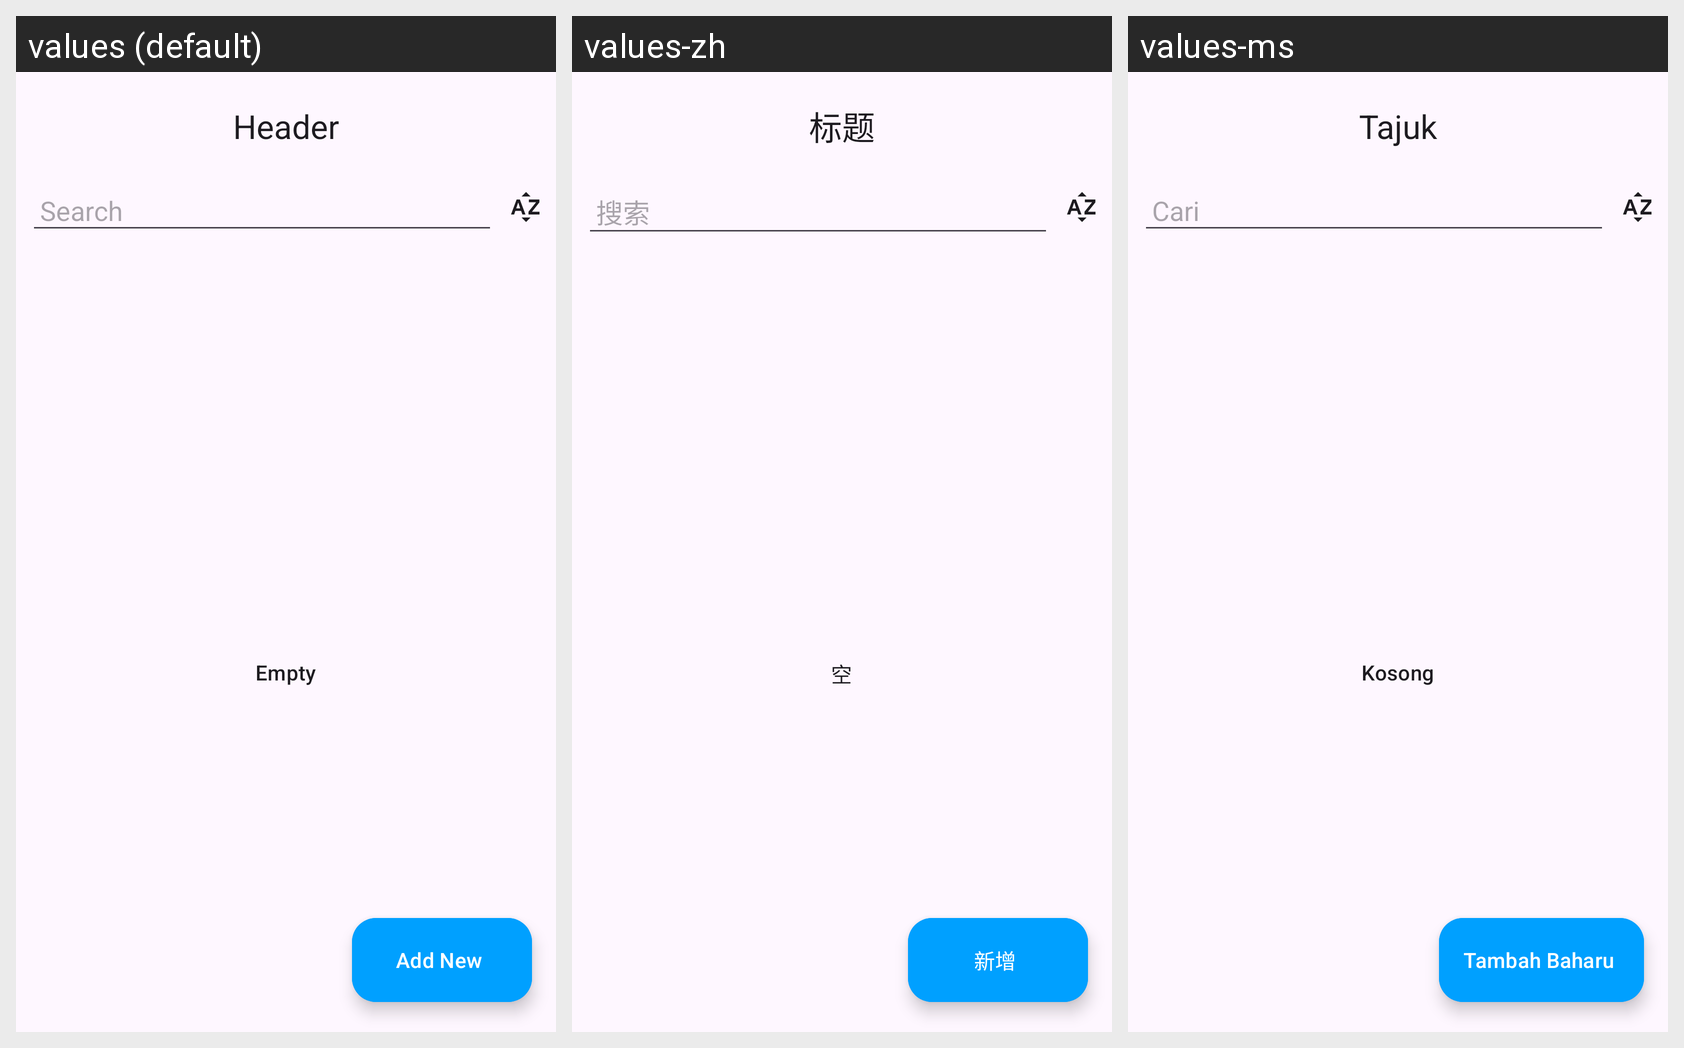

For this localized Android screen grid, give each drawn string resource with its value in every locale shown.
Android screen res/layout/fragment_base_manage_list.xml rendered under 3 locales, left to right: values (default), values-zh, values-ms. Device: Nexus 5 (rendered at 1080×1920; each locale shown at half size, 540×960, under a caption strip naming it); theme Theme.Bossku.
Strings drawn on this screen, with the default value and each locale's value (text and hints the layout hard-codes, and strings that could not be matched under every locale, appear in the picture but are not listed):

header
  values: Header
  values-zh: 标题
  values-ms: Tajuk

search
  values: Search
  values-zh: 搜索
  values-ms: Cari

empty
  values: Empty
  values-zh: 空
  values-ms: Kosong

add_new
  values: Add New
  values-zh: 新增
  values-ms: Tambah Baharu
